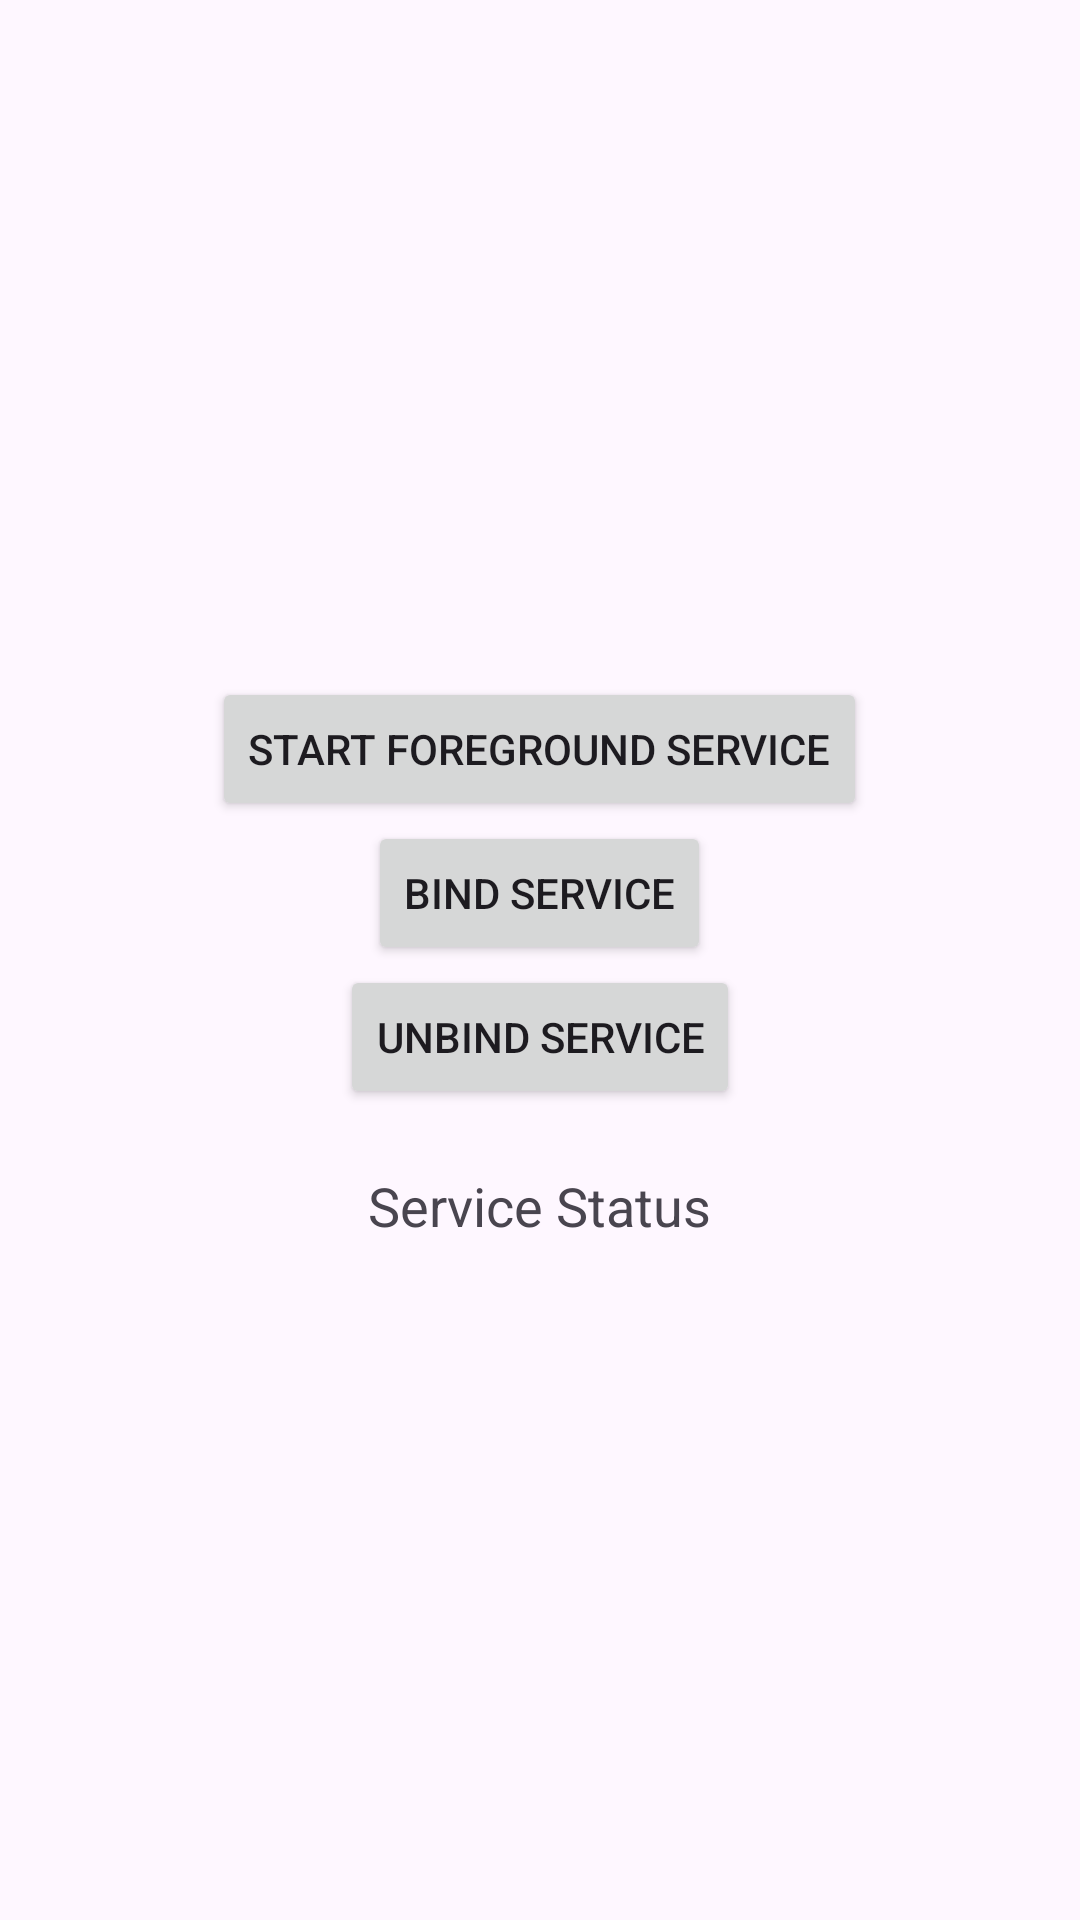

Android layout source for this screen:
<!-- AndroidManifest.xml: application theme Theme.CompleCourseProject -->
<!-- res/layout/activity_service.xml -->
<?xml version="1.0" encoding="utf-8"?>
<LinearLayout xmlns:android="http://schemas.android.com/apk/res/android"
    android:layout_width="match_parent"
    android:layout_height="match_parent"
    android:orientation="vertical"
    android:padding="20dp"
    android:gravity="center">

    <Button
        android:id="@+id/startServiceBtn"
        android:layout_width="wrap_content"
        android:layout_height="wrap_content"
        android:text="Start Foreground Service"/>

    <Button
        android:id="@+id/bindServiceBtn"
        android:layout_width="wrap_content"
        android:layout_height="wrap_content"
        android:text="Bind Service"/>

    <Button
        android:id="@+id/unbindServiceBtn"
        android:layout_width="wrap_content"
        android:layout_height="wrap_content"
        android:text="Unbind Service"/>

    <TextView
        android:id="@+id/serviceText"
        android:layout_width="wrap_content"
        android:layout_height="wrap_content"
        android:text="Service Status"
        android:textSize="18sp"
        android:layout_marginTop="20dp"/>
</LinearLayout>
<!-- resources referenced by this layout -->
<resources>
  <style name="Theme.CompleCourseProject" parent="Base.Theme.CompleCourseProject" />
  <style name="Base.Theme.CompleCourseProject" parent="Theme.Material3.DayNight.NoActionBar">
          
          
      </style>
</resources>
